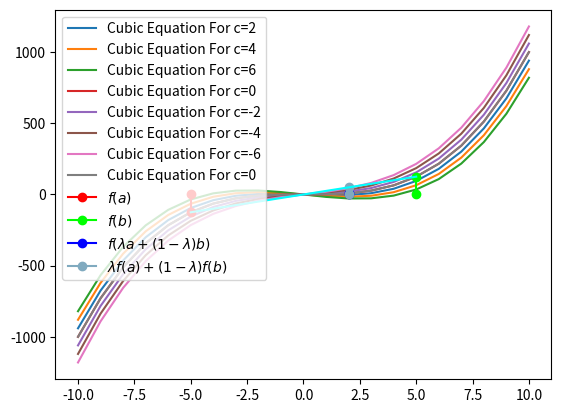

Recreate this plot in Python.
#Plotting The Curves For f(x)=x**3-3xc
import numpy as np
import matplotlib.pyplot as plt

#Plotting The Curves For Different Values Of c

#c=2
def curve_cubic(a,b,c,d,):
	x=list(range(-10,11))
	y=[(a*(i**3)+b*(i**2)+c*i+d) for i in x]
	plt.plot(x,y,label='Cubic Equation For c=2', linestyle='-')

a=1
b=0
c=-6
d=0
curve_cubic(a,b,c,d)

#c=4
def curve_cubic(a,b,c,d,):
	x=list(range(-10,11))
	y=[(a*(i**3)+b*(i**2)+c*i+d) for i in x]
	plt.plot(x,y,label='Cubic Equation For c=4', linestyle='-')
a=1
b=0
c=-12
d=0
curve_cubic(a,b,c,d)

#c=6
def curve_cubic(a,b,c,d,):
	x=list(range(-10,11))
	y=[(a*(i**3)+b*(i**2)+c*i+d) for i in x]
	plt.plot(x,y,label='Cubic Equation For c=6', linestyle='-')
a=1
b=0
c=-18
d=0
curve_cubic(a,b,c,d)

#c=0
def curve_cubic(a,b,c,d,):
	x=list(range(-10,11))
	y=[(a*(i**3)+b*(i**2)+c*i+d) for i in x]
	plt.plot(x,y,label='Cubic Equation For c=0', linestyle='-')
a=1
b=0
c=0
d=0
curve_cubic(a,b,c,d)

#c=-2
def curve_cubic(a,b,c,d,):
	x=list(range(-10,11))
	y=[(a*(i**3)+b*(i**2)+c*i+d) for i in x]
	plt.plot(x,y,label='Cubic Equation For c=-2', linestyle='-')
a=1
b=0
c=6
d=0
curve_cubic(a,b,c,d)

#c=-4
def curve_cubic(a,b,c,d,):
	x=list(range(-10,11))
	y=[(a*(i**3)+b*(i**2)+c*i+d) for i in x]
	plt.plot(x,y,label='Cubic Equation For c=-4', linestyle='-')
a=1
b=0
c=12
d=0
curve_cubic(a,b,c,d)

#c=-6
def curve_cubic(a,b,c,d,):
	x=list(range(-10,11))
	y=[(a*(i**3)+b*(i**2)+c*i+d) for i in x]
	plt.plot(x,y,label='Cubic Equation For c=-6', linestyle='-')
a=1
b=0
c=18
d=0
curve_cubic(a,b,c,d)

plt.legend(loc='best')
plt.grid()
plt.show()

#Convexity/Concavity
def cub(x):
	return x**3

#c=0
def curve_cubic(a,b,c,d,):
	x=list(range(-10,11))
	y=[(a*(i**3)+b*(i**2)+c*i+d) for i in x]
	plt.plot(x,y,label='Cubic Equation For c=0', linestyle='-')
	
a=1
b=0
c=0
d=0
curve_cubic(a,b,c,d)

a = -5
b = 5
lamda = 0.3
c = lamda *a + (1-lamda)*b
f_a = cub(a)
f_b = cub(b)

f_c = cub(c)
f_c_hat = lamda *f_a + (1-lamda)*f_b

#Plot commands
plt.plot([a,a],[0,f_a],color=(1,0,0),marker='o',label="$f(a)$")
plt.plot([b,b],[0,f_b],color=(0,1,0),marker='o',label="$f(b)$")
plt.plot([c,c],[0,f_c],color=(0,0,1),marker='o',label="$f(\lambda a + (1-\lambda)b)$")
plt.plot([c,c],[0,f_c_hat],color=(1/2,2/3,3/4),marker='o',label="$\lambda f(a) + (1-\lambda)f(b)$")
plt.plot([a,b],[f_a,f_b],color=(0,1,1))

plt.legend(loc='best')
plt.grid()
plt.show()
